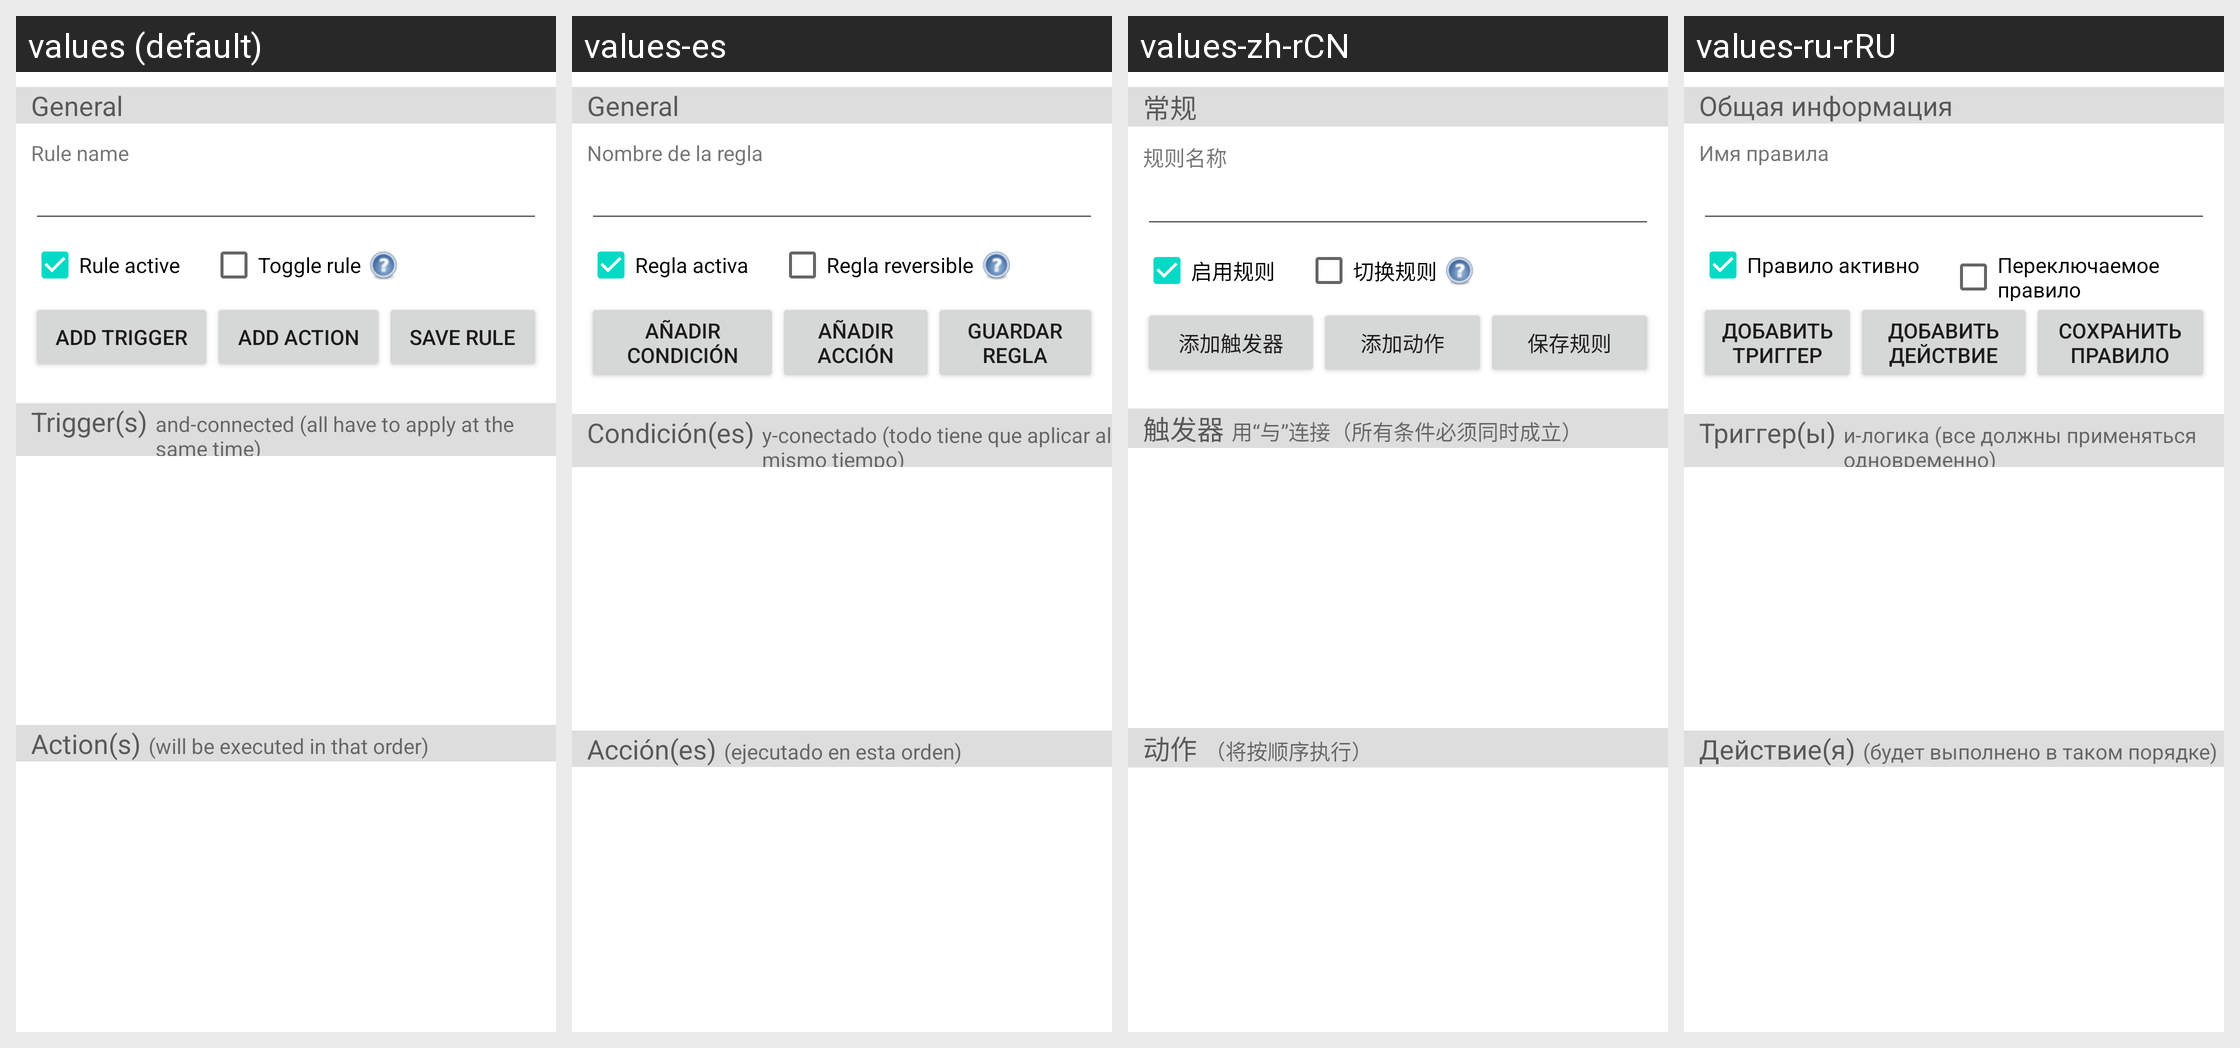

For this localized Android screen grid, give each drawn string resource with its value in every locale shown.
Android screen res/layout/manage_specific_rule.xml rendered under 4 locales, left to right: values (default), values-es, values-zh-rCN, values-ru-rRU. Device: Nexus 5 (rendered at 1080×1920; each locale shown at half size, 540×960, under a caption strip naming it); theme Theme.MaterialComponents.DayNight.NoActionBar.
Other locales in the repository, not shown: values-de, values-fr, values-it, values-nl, values-pl, values-ru.
Strings drawn on this screen, with the default value and each locale's value (text and hints the layout hard-codes, and strings that could not be matched under every locale, appear in the picture but are not listed):

general
  values: General
  values-es: General
  values-zh-rCN: 常规
  values-ru-rRU: Общая информация

ruleName
  values: Rule name
  values-es: Nombre de la regla
  values-zh-rCN: 规则名称
  values-ru-rRU: Имя правила

ruleActive
  values: Rule active
  values-es: Regla activa
  values-zh-rCN: 启用规则
  values-ru-rRU: Правило активно

addTrigger
  values: Add trigger
  values-es: Añadir condición
  values-zh-rCN: 添加触发器
  values-ru-rRU: Добавить триггер

addAction
  values: Add action
  values-es: Añadir acción
  values-zh-rCN: 添加动作
  values-ru-rRU: Добавить действие

saveRule
  values: Save Rule
  values-es: Guardar regla
  values-zh-rCN: 保存规则
  values-ru-rRU: Сохранить правило

triggers
  values: Trigger(s)
  values-es: Condición(es)
  values-zh-rCN: 触发器
  values-ru-rRU: Триггер(ы)

triggersComment
  values: and-connected (all have to apply at the same time)
  values-es: y-conectado (todo tiene que aplicar al mismo tiempo)
  values-zh-rCN: 用“与”连接（所有条件必须同时成立）
  values-ru-rRU: и-логика (все должны применяться одновременно)

actions
  values: Action(s)
  values-es: Acción(es)
  values-zh-rCN: 动作
  values-ru-rRU: Действие(я)

actionsComment
  values: (will be executed in that order)
  values-es: (ejecutado en esta orden)
  values-zh-rCN: （将按顺序执行）
  values-ru-rRU: (будет выполнено в таком порядке)
